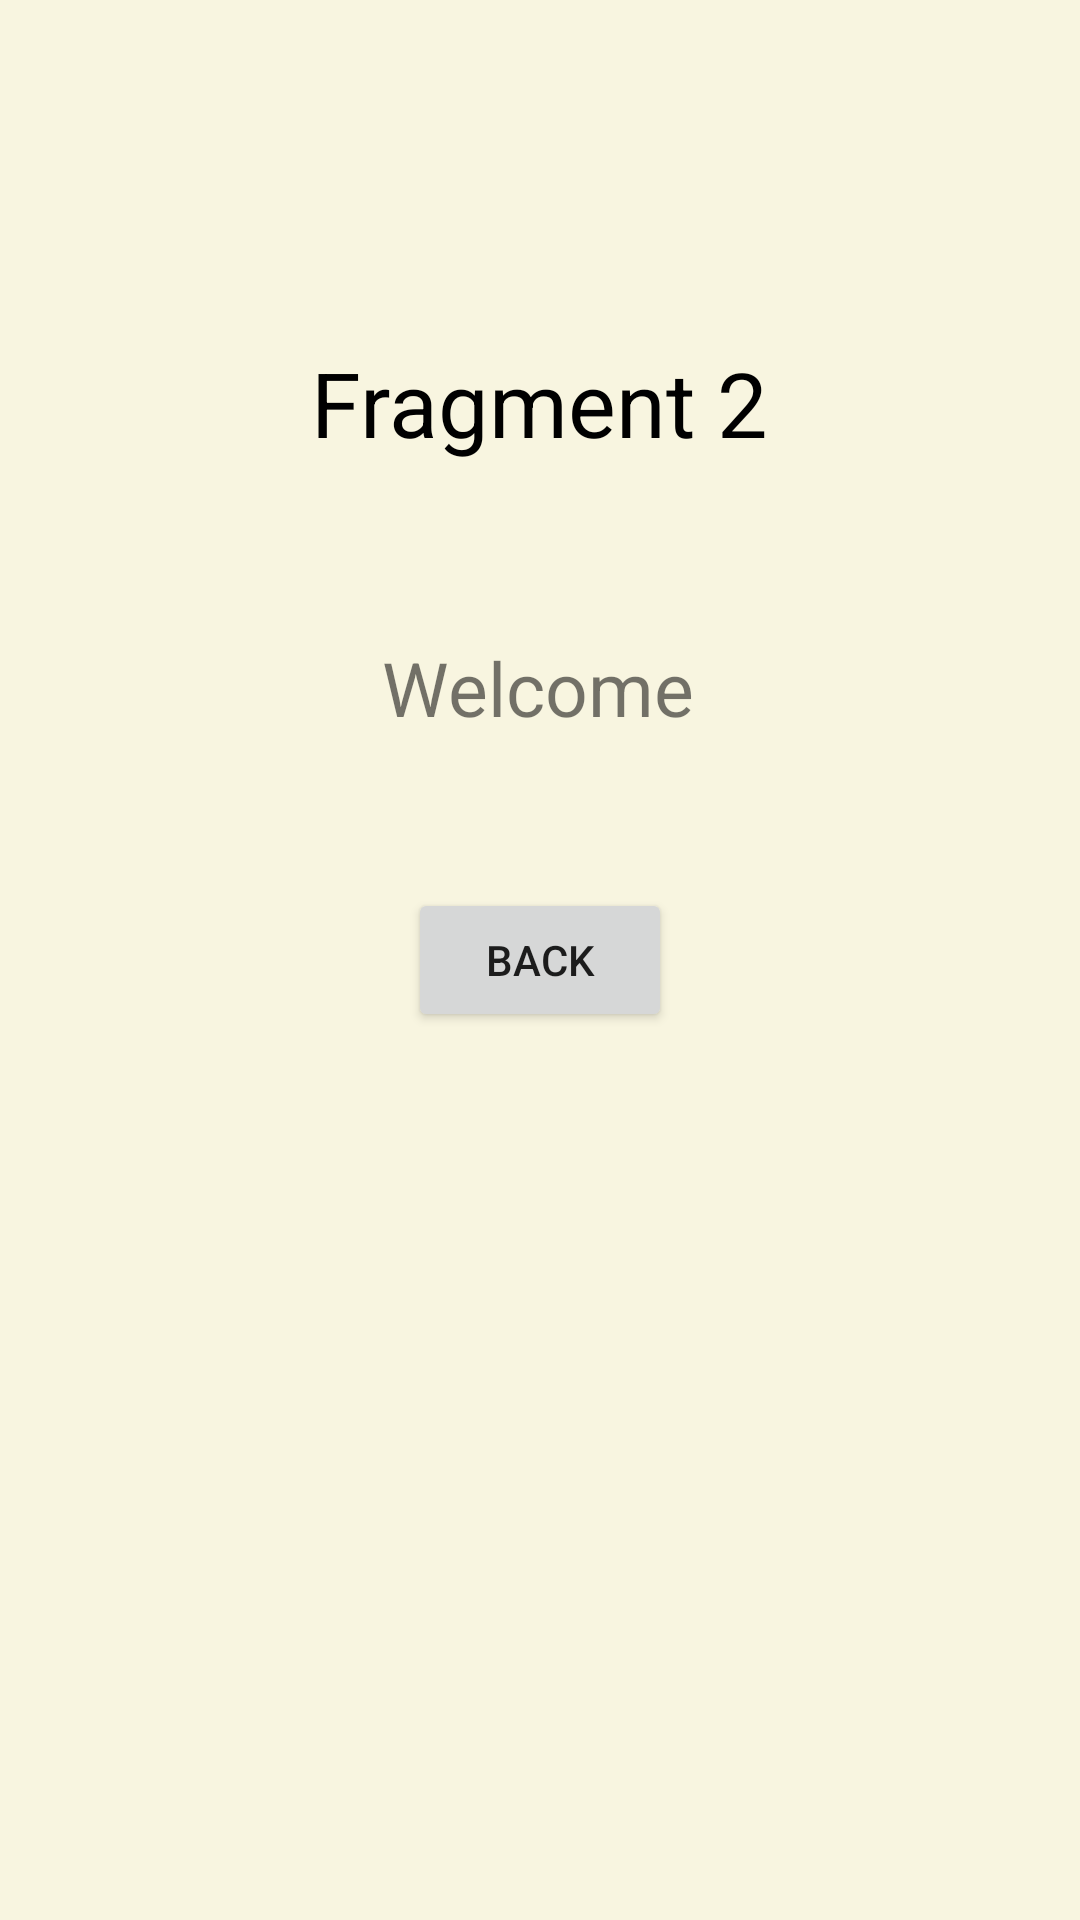

Reconstruct the res/layout file that produces this screen, plus the resources it refers to.
<!-- AndroidManifest.xml: application theme Theme.FragmentsNav -->
<!-- res/layout/fragment_second.xml -->
<?xml version="1.0" encoding="utf-8"?>
<androidx.constraintlayout.widget.ConstraintLayout xmlns:android="http://schemas.android.com/apk/res/android"
    xmlns:app="http://schemas.android.com/apk/res-auto"
    xmlns:tools="http://schemas.android.com/tools"
    android:layout_width="match_parent"
    android:layout_height="match_parent"
    android:background="#F8F5E0"
    tools:context=".SecondFragment">


    <TextView
        android:id="@+id/textViewFragment2"
        android:layout_width="wrap_content"
        android:layout_height="wrap_content"
        android:text="Fragment 2"
        android:textColor="@color/black"
        android:textSize="30sp"
        app:layout_constraintBottom_toBottomOf="parent"
        app:layout_constraintEnd_toEndOf="parent"
        app:layout_constraintHorizontal_bias="0.5"
        app:layout_constraintStart_toStartOf="parent"
        app:layout_constraintTop_toTopOf="parent"
        app:layout_constraintVertical_bias="0.19" />

    <Button
        android:id="@+id/buttonFragment2"
        android:layout_width="wrap_content"
        android:layout_height="wrap_content"
        android:text="Back"
        app:layout_constraintBottom_toBottomOf="parent"
        app:layout_constraintEnd_toEndOf="parent"
        app:layout_constraintHorizontal_bias="0.5"
        app:layout_constraintStart_toStartOf="parent"
        app:layout_constraintTop_toTopOf="parent" />

    <TextView
        android:id="@+id/textViewFragment2Welcome"
        android:layout_width="wrap_content"
        android:layout_height="wrap_content"
        android:text="Welcome"
        android:textSize="25sp"
        app:layout_constraintBottom_toBottomOf="parent"
        app:layout_constraintEnd_toEndOf="parent"
        app:layout_constraintHorizontal_bias="0.498"
        app:layout_constraintStart_toStartOf="parent"
        app:layout_constraintTop_toTopOf="parent"
        app:layout_constraintVertical_bias="0.35000002" />

</androidx.constraintlayout.widget.ConstraintLayout>
<!-- resources referenced by this layout -->
<resources>
  <style name="Theme.FragmentsNav" parent="Theme.MaterialComponents.DayNight.NoActionBar">
          
          <item name="colorPrimary">@color/purple_500</item>
          <item name="colorPrimaryVariant">@color/purple_700</item>
          <item name="colorOnPrimary">@color/white</item>
          
          <item name="colorSecondary">@color/teal_200</item>
          <item name="colorSecondaryVariant">@color/teal_700</item>
          <item name="colorOnSecondary">@color/black</item>
          
          <item name="android:statusBarColor" tools:targetApi="l">?attr/colorPrimaryVariant</item>
          
      </style>
  <!-- not gathered from this repository: default colours our renderer supplied (Android Studio template values) -->
  <color name="purple_500">#FF6200EE</color>
  <color name="purple_700">#FF3700B3</color>
  <color name="teal_200">#FF03DAC5</color>
  <color name="teal_700">#FF018786</color>
  <color name="black">#FF000000</color>
  <color name="white">#FFFFFFFF</color>
</resources>
